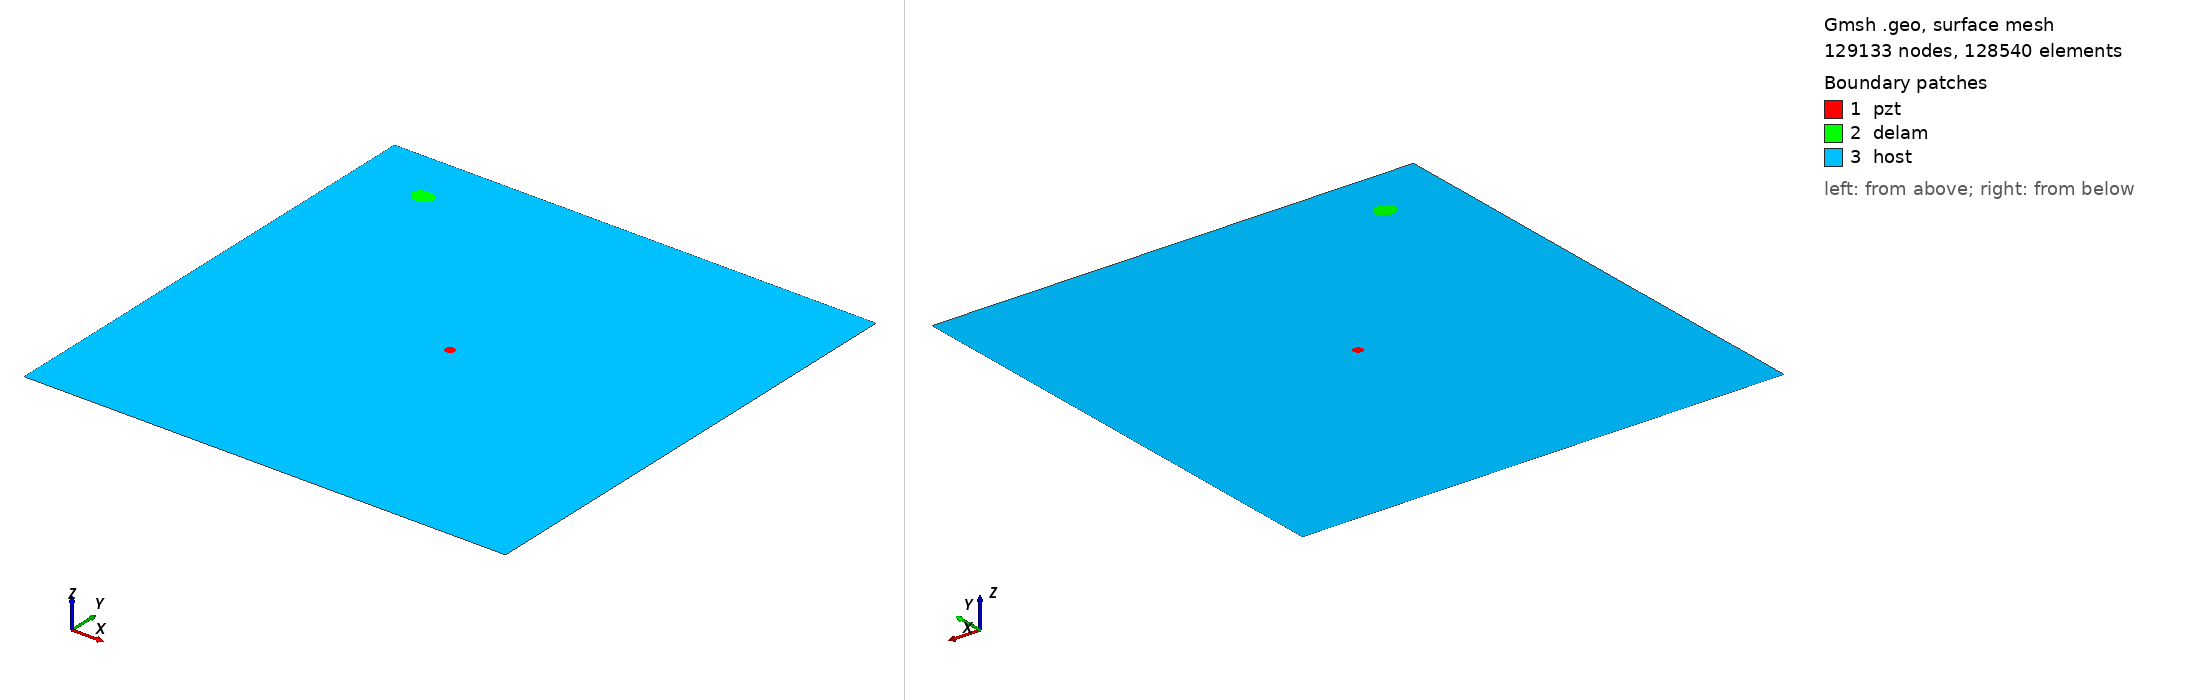

Gmsh geometry script, surface-meshed: 129133 nodes, 128540 surface elements. Boundary patches (legend numbers): 1 pzt, 2 delam, 3 host. Left view from above one corner, right view from below the opposite corner. Legend entries are the model's physical surfaces. The drawing asked Gmsh for element sizes between 1% and 20% of the model's largest extent; the script's own settings can give other sizes.

=== m2_rand_single_delam_381.geo (drawn) ===
SetFactory("OpenCASCADE");
L=0.500000; 
W=0.500000; 
a=0.011112; 
b=0.009251; 
x=0.071985; 
y=0.444550; 
alpha=0.937677 *Pi; 
r=0.005000; 
xpzt=0.250000; 
ypzt=0.250000; 
//+
Point(1) = {0, 0, 0, 1.0};
//+
Point(2) = {L, 0, 0, 1.0};
//+
Point(3) = {L, W, 0, 1.0};
//+
Point(4) = {0, W, 0, 1.0};
//+
Line(1) = {1, 2};
//+
Line(2) = {2, 3};
//+
Line(3) = {3, 4};
//+
Line(4) = {4, 1};
//+
Circle(5) = {xpzt, ypzt, -0, r, 0, 2*Pi};
//+
Ellipse(6) = {x, y, -0, a, b, 0, 2*Pi};
//+
Rotate {{0, 0, 1}, {x, y, 0}, alpha} {
  Curve{6}; 
}
//+
Curve Loop(1) = {4, 1, 2, 3};
//+
Curve Loop(2) = {6};
//+
Curve Loop(3) = {5};
//+
Curve Loop(4) = {6};
//+
Curve Loop(5) = {5};
//+
Plane Surface(1) = {5};
//+
Plane Surface(2) = {4};
//+
Plane Surface(3) = {1, 2, 3};
//+
Point(9) = {xpzt, ypzt, 0, 1.0};
//+
Point{9} In Surface {1};// mesh node at centre of pzt
//+
Physical Surface("pzt") = {1};
//+
Physical Surface("delam") = {2};
//+
Physical Surface("host") = {3};

Mesh.Algorithm = 6; // Frontal
Mesh.CharacteristicLengthFactor = 0.034000;
Mesh.CharacteristicLengthMin = 0.001000;
Mesh.CharacteristicLengthMax = 0.200000;
Mesh.RecombineAll = 1; // Apply recombination algorithm
Mesh.SubdivisionAlgorithm = 1; // 1: all quadrangles
Mesh.Smoothing = 1;
